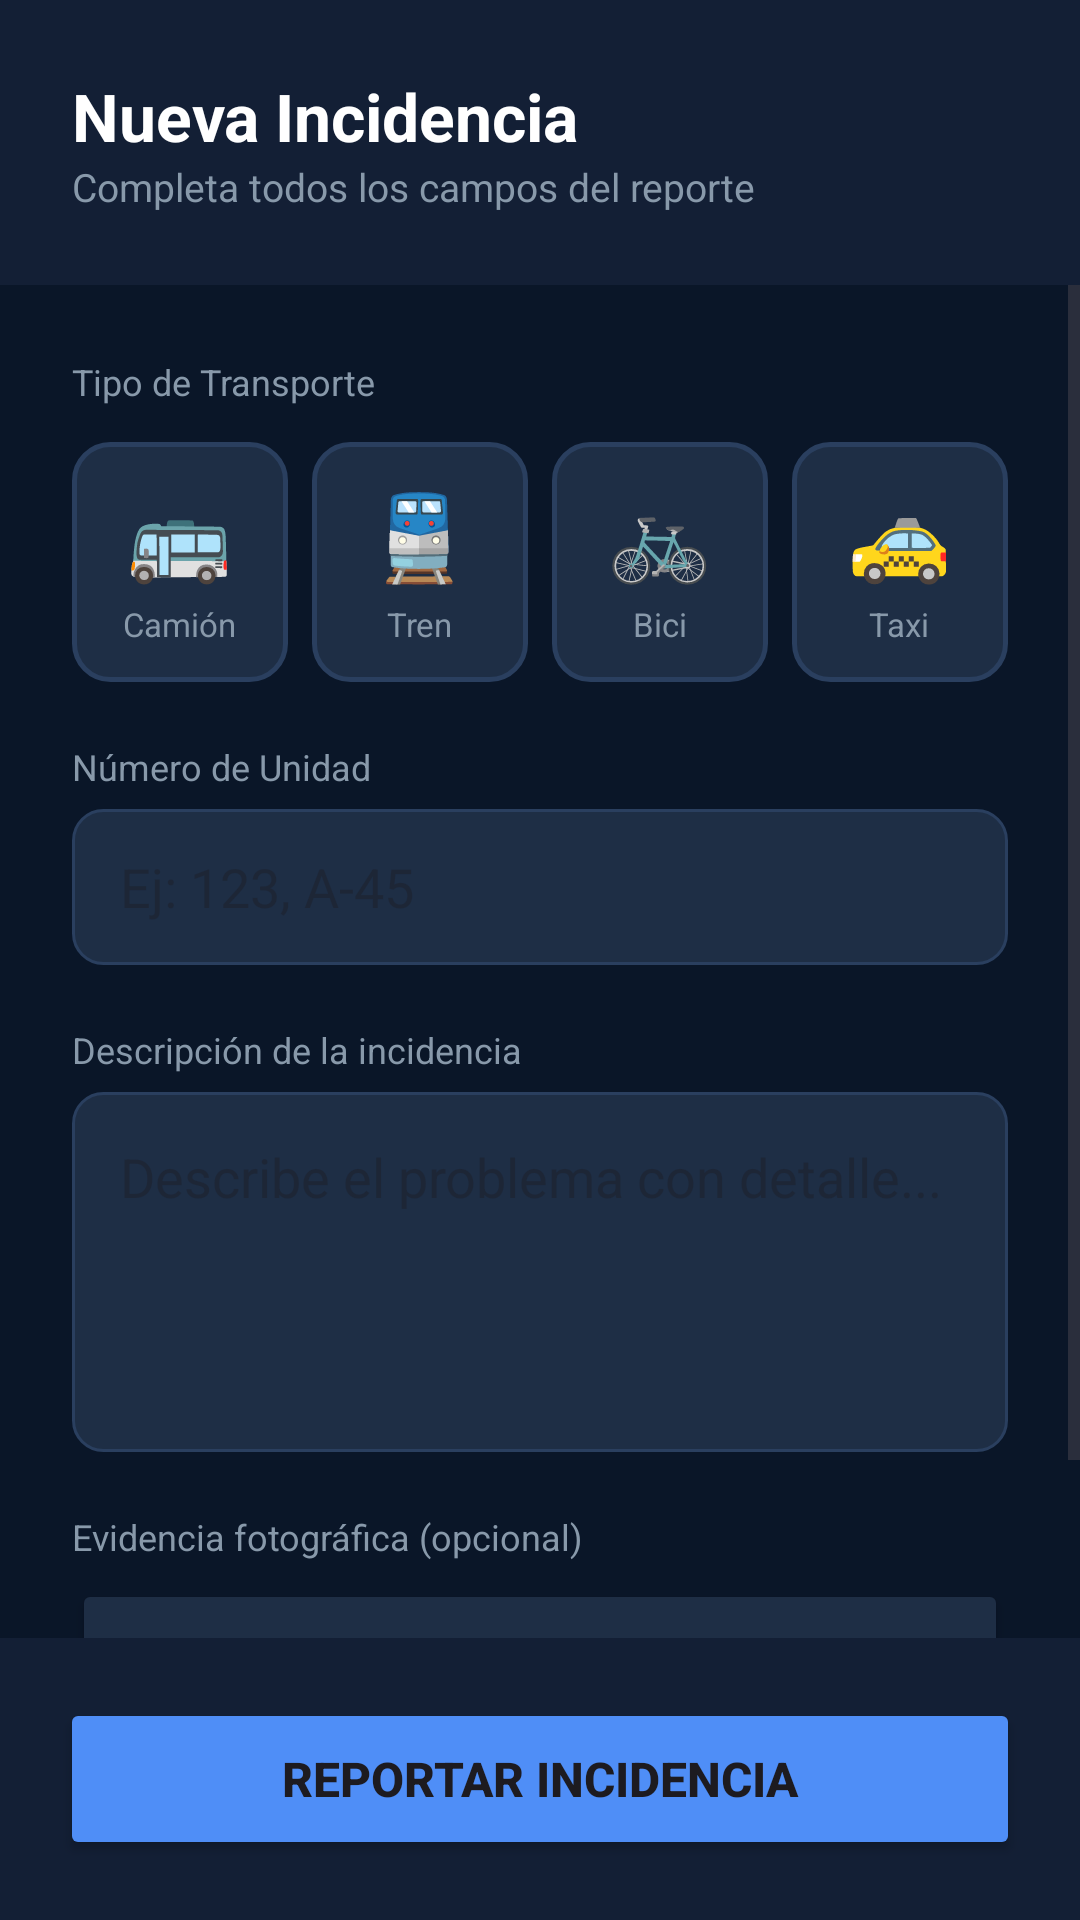

Produce the Android XML layout that renders to this screen, including the resource entries it uses.
<!-- AndroidManifest.xml: application theme Theme.VigiaVial -->
<!-- res/layout/activity_reporte.xml -->
<?xml version="1.0" encoding="utf-8"?>
<LinearLayout xmlns:android="http://schemas.android.com/apk/res/android"
    android:layout_width="match_parent"
    android:layout_height="match_parent"
    android:orientation="vertical"
    android:background="#0A1628">

    
    <LinearLayout
        android:layout_width="match_parent"
        android:layout_height="wrap_content"
        android:orientation="vertical"
        android:background="#131F35"
        android:padding="24dp"
        android:paddingTop="32dp">

        <TextView
            android:layout_width="wrap_content"
            android:layout_height="wrap_content"
            android:text="Nueva Incidencia"
            android:textSize="22sp"
            android:textStyle="bold"
            android:textColor="#FFFFFF"/>

        <TextView
            android:layout_width="wrap_content"
            android:layout_height="wrap_content"
            android:text="Completa todos los campos del reporte"
            android:textSize="13sp"
            android:textColor="#8899AA"/>
    </LinearLayout>

    <ScrollView
        android:layout_width="match_parent"
        android:layout_height="0dp"
        android:layout_weight="1">

        <LinearLayout
            android:layout_width="match_parent"
            android:layout_height="wrap_content"
            android:orientation="vertical"
            android:padding="24dp">

            
            <TextView
                android:layout_width="wrap_content"
                android:layout_height="wrap_content"
                android:text="Tipo de Transporte"
                android:textSize="12sp"
                android:textColor="#8899AA"
                android:layout_marginBottom="12dp"/>

            <LinearLayout
                android:layout_width="match_parent"
                android:layout_height="wrap_content"
                android:orientation="horizontal"
                android:layout_marginBottom="20dp">

                
                <LinearLayout
                    android:id="@+id/btnTransCamion"
                    android:layout_width="0dp"
                    android:layout_height="80dp"
                    android:layout_weight="1"
                    android:orientation="vertical"
                    android:gravity="center"
                    android:background="@drawable/transport_btn_unselected"
                    android:layout_marginEnd="8dp"
                    android:clickable="true"
                    android:focusable="true">

                    <TextView
                        android:layout_width="wrap_content"
                        android:layout_height="wrap_content"
                        android:text="🚌"
                        android:textSize="28sp"/>

                    <TextView
                        android:id="@+id/lblCamion"
                        android:layout_width="wrap_content"
                        android:layout_height="wrap_content"
                        android:text="Camión"
                        android:textSize="11sp"
                        android:textColor="#8899AA"
                        android:layout_marginTop="4dp"/>
                </LinearLayout>

                
                <LinearLayout
                    android:id="@+id/btnTransTren"
                    android:layout_width="0dp"
                    android:layout_height="80dp"
                    android:layout_weight="1"
                    android:orientation="vertical"
                    android:gravity="center"
                    android:background="@drawable/transport_btn_unselected"
                    android:layout_marginEnd="8dp"
                    android:clickable="true"
                    android:focusable="true">

                    <TextView
                        android:layout_width="wrap_content"
                        android:layout_height="wrap_content"
                        android:text="🚆"
                        android:textSize="28sp"/>

                    <TextView
                        android:id="@+id/lblTren"
                        android:layout_width="wrap_content"
                        android:layout_height="wrap_content"
                        android:text="Tren"
                        android:textSize="11sp"
                        android:textColor="#8899AA"
                        android:layout_marginTop="4dp"/>
                </LinearLayout>

                
                <LinearLayout
                    android:id="@+id/btnTransBici"
                    android:layout_width="0dp"
                    android:layout_height="80dp"
                    android:layout_weight="1"
                    android:orientation="vertical"
                    android:gravity="center"
                    android:background="@drawable/transport_btn_unselected"
                    android:layout_marginEnd="8dp"
                    android:clickable="true"
                    android:focusable="true">

                    <TextView
                        android:layout_width="wrap_content"
                        android:layout_height="wrap_content"
                        android:text="🚲"
                        android:textSize="28sp"/>

                    <TextView
                        android:id="@+id/lblBici"
                        android:layout_width="wrap_content"
                        android:layout_height="wrap_content"
                        android:text="Bici"
                        android:textSize="11sp"
                        android:textColor="#8899AA"
                        android:layout_marginTop="4dp"/>
                </LinearLayout>

                
                <LinearLayout
                    android:id="@+id/btnTransTaxi"
                    android:layout_width="0dp"
                    android:layout_height="80dp"
                    android:layout_weight="1"
                    android:orientation="vertical"
                    android:gravity="center"
                    android:background="@drawable/transport_btn_unselected"
                    android:clickable="true"
                    android:focusable="true">

                    <TextView
                        android:layout_width="wrap_content"
                        android:layout_height="wrap_content"
                        android:text="🚕"
                        android:textSize="28sp"/>

                    <TextView
                        android:id="@+id/lblTaxi"
                        android:layout_width="wrap_content"
                        android:layout_height="wrap_content"
                        android:text="Taxi"
                        android:textSize="11sp"
                        android:textColor="#8899AA"
                        android:layout_marginTop="4dp"/>
                </LinearLayout>

            </LinearLayout>

            
            <TextView
                android:layout_width="wrap_content"
                android:layout_height="wrap_content"
                android:text="Número de Unidad"
                android:textSize="12sp"
                android:textColor="#8899AA"
                android:layout_marginBottom="6dp"/>

            <EditText
                android:id="@+id/etNumeroUnidad"
                android:layout_width="match_parent"
                android:layout_height="52dp"
                android:hint="Ej: 123, A-45"
                android:textColor="#FFFFFF"
                android:inputType="text"
                android:background="@drawable/input_bg_dark"
                android:paddingStart="16dp"
                android:paddingEnd="16dp"
                android:layout_marginBottom="20dp"/>

            
            <TextView
                android:layout_width="wrap_content"
                android:layout_height="wrap_content"
                android:text="Descripción de la incidencia"
                android:textSize="12sp"
                android:textColor="#8899AA"
                android:layout_marginBottom="6dp"/>

            <EditText
                android:id="@+id/etDescripcion"
                android:layout_width="match_parent"
                android:layout_height="120dp"
                android:hint="Describe el problema con detalle..."
                android:textColor="#FFFFFF"
                android:inputType="textMultiLine"
                android:gravity="top|start"
                android:background="@drawable/input_bg_dark"
                android:padding="16dp"
                android:layout_marginBottom="20dp"/>

            
            <TextView
                android:layout_width="wrap_content"
                android:layout_height="wrap_content"
                android:text="Evidencia fotográfica (opcional)"
                android:textSize="12sp"
                android:textColor="#8899AA"
                android:layout_marginBottom="6dp"/>

            <Button
                android:id="@+id/btnSeleccionarFoto"
                android:layout_width="match_parent"
                android:layout_height="52dp"
                android:text="📷  Seleccionar foto"
                android:backgroundTint="#1E2E45"
                android:textColor="#8899AA"
                android:layout_marginBottom="12dp"/>

            <ImageView
                android:id="@+id/ivPreview"
                android:layout_width="match_parent"
                android:layout_height="180dp"
                android:scaleType="centerCrop"
                android:visibility="gone"
                android:layout_marginBottom="8dp"/>

        </LinearLayout>
    </ScrollView>

    
    <LinearLayout
        android:layout_width="match_parent"
        android:layout_height="wrap_content"
        android:background="#131F35"
        android:padding="20dp">

        <Button
            android:id="@+id/btnReportar"
            android:layout_width="match_parent"
            android:layout_height="54dp"
            android:text="Reportar Incidencia"
            android:textSize="16sp"
            android:textStyle="bold"
            android:backgroundTint="#4F8EF7"/>
    </LinearLayout>

</LinearLayout>
<!-- resources referenced by this layout -->
<resources>
  <!-- drawable input_bg_dark (drawable) -->
  <?xml version="1.0" encoding="utf-8"?>
  <shape xmlns:android="http://schemas.android.com/apk/res/android"
      android:shape="rectangle">
      <solid android:color="#1E2E45"/>
      <stroke android:width="1dp" android:color="#2A3F5F"/>
      <corners android:radius="10dp"/>
  </shape>
  <!-- drawable transport_btn_unselected (drawable) -->
  <?xml version="1.0" encoding="utf-8"?>
  <shape xmlns:android="http://schemas.android.com/apk/res/android"
      android:shape="rectangle">
      <solid android:color="#1E2E45"/>
      <stroke android:width="1.5dp" android:color="#2A3F5F"/>
      <corners android:radius="12dp"/>
  </shape>
  <style name="Theme.VigiaVial" parent="Base.Theme.VigiaVial" />
  <style name="Base.Theme.VigiaVial" parent="Theme.Material3.DayNight.NoActionBar">
          
          
      </style>
</resources>
